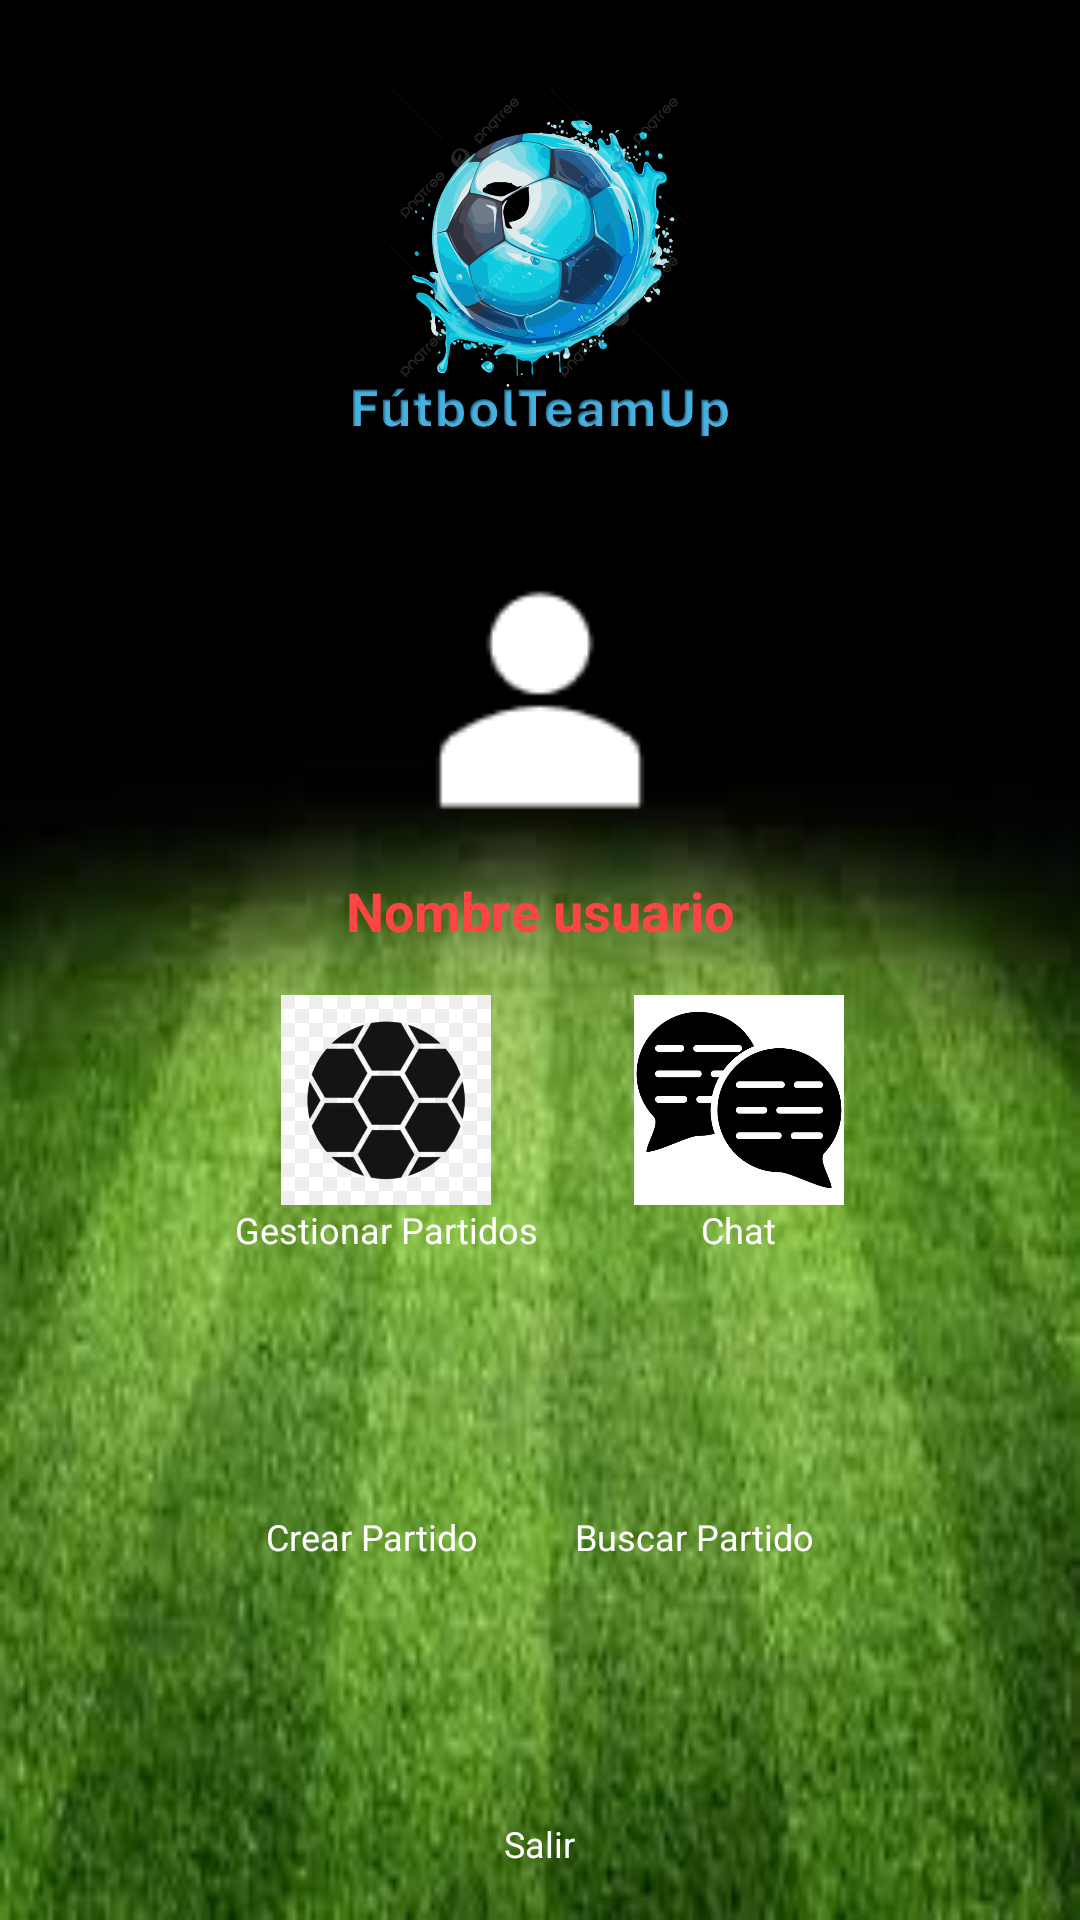

Here is an Android app screen rendered from its layout file. Give the layout XML and the strings, colors and styles it references.
<!-- AndroidManifest.xml: application theme Theme.FutbolTeamUp -->
<!-- res/layout/main_activity.xml -->
<?xml version="1.0" encoding="utf-8"?>
<LinearLayout xmlns:android="http://schemas.android.com/apk/res/android"
android:layout_width="match_parent"
android:layout_height="match_parent"
android:orientation="vertical"
android:background="@drawable/screen"
android:gravity="center"
android:padding="16dp">


<ImageView
    android:id="@+id/imgLogo"
    android:layout_width="150dp"
    android:layout_height="150dp"
    android:src="@drawable/football_logo"
    android:contentDescription="@string/app_name"
    android:layout_gravity="center" />



<ImageView
    android:id="@+id/imgUsuario"
    android:layout_width="100dp"
    android:layout_height="100dp"
    android:src="@drawable/icuser"
    android:contentDescription="@string/user_icon"
    android:layout_gravity="center"
    android:layout_marginTop="16dp" />


<TextView
    android:id="@+id/tvNombreUsuario"
    android:layout_width="wrap_content"
    android:layout_height="wrap_content"
    android:text="Nombre usuario"
    android:textColor="@android:color/holo_red_light"
    android:textSize="18sp"
    android:textStyle="bold"
    android:layout_gravity="center"
    android:layout_marginTop="8dp" />


<LinearLayout
    android:layout_width="match_parent"
    android:layout_height="wrap_content"
    android:orientation="horizontal"
    android:gravity="center"
    android:layout_marginTop="16dp">

    
    <LinearLayout
        android:layout_width="wrap_content"
        android:layout_height="wrap_content"
        android:orientation="vertical"
        android:gravity="center"
        android:layout_marginEnd="16dp">

        <ImageView
            android:id="@+id/btnGestionarPartidos"
            android:layout_width="70dp"
            android:layout_height="70dp"
            android:src="@drawable/icball"
            android:contentDescription="@string/manage_matches" />

        <TextView
            android:id="@+id/tvGestionarPartidos"
            android:layout_width="wrap_content"
            android:layout_height="wrap_content"
            android:text="Gestionar Partidos"
            android:textColor="@android:color/white"
            android:textSize="12sp"
            android:layout_gravity="center" />
    </LinearLayout>

    
    <LinearLayout
        android:layout_width="wrap_content"
        android:layout_height="wrap_content"
        android:orientation="vertical"
        android:gravity="center"
        android:layout_marginStart="16dp">

        <ImageView
            android:id="@+id/btnChat"
            android:layout_width="70dp"
            android:layout_height="70dp"
            android:src="@drawable/icchat"
            android:contentDescription="@string/chat" />

        <TextView
            android:id="@+id/tvChat"
            android:layout_width="wrap_content"
            android:layout_height="wrap_content"
            android:text="Chat"
            android:textColor="@android:color/white"
            android:textSize="12sp"
            android:layout_gravity="center" />
    </LinearLayout>
</LinearLayout>


<LinearLayout
    android:layout_width="match_parent"
    android:layout_height="wrap_content"
    android:orientation="horizontal"
    android:gravity="center"
    android:layout_marginTop="16dp">

    
    <LinearLayout
        android:layout_width="wrap_content"
        android:layout_height="wrap_content"
        android:orientation="vertical"
        android:gravity="center"
        android:layout_marginEnd="16dp">

        <ImageView
            android:id="@+id/btnCrearPartido"
            android:layout_width="70dp"
            android:layout_height="70dp"
            android:src="@drawable/icadd"
            android:contentDescription="@string/create_match" />

        <TextView
            android:id="@+id/tvCrearPartido"
            android:layout_width="wrap_content"
            android:layout_height="wrap_content"
            android:text="Crear Partido"
            android:textColor="@android:color/white"
            android:textSize="12sp"
            android:layout_gravity="center" />
    </LinearLayout>

    
    <LinearLayout
        android:layout_width="wrap_content"
        android:layout_height="wrap_content"
        android:orientation="vertical"
        android:gravity="center"
        android:layout_marginStart="16dp">

        <ImageView
            android:id="@+id/btnBuscarPartido"
            android:layout_width="70dp"
            android:layout_height="70dp"
            android:src="@drawable/icbuscar"
            android:contentDescription="@string/search_match" />

        <TextView
            android:id="@+id/tvBuscarPartido"
            android:layout_width="wrap_content"
            android:layout_height="wrap_content"
            android:text="Buscar Partido"
            android:textColor="@android:color/white"
            android:textSize="12sp"
            android:layout_gravity="center" />
    </LinearLayout>
</LinearLayout>


<LinearLayout
    android:layout_width="wrap_content"
    android:layout_height="wrap_content"
    android:orientation="vertical"
    android:gravity="center"
    android:layout_marginTop="16dp">

    <ImageView
        android:id="@+id/btnSalir"
        android:layout_width="70dp"
        android:layout_height="70dp"
        android:src="@drawable/icexit"
        android:contentDescription="@string/exit" />

    <TextView
        android:id="@+id/tvSalir"
        android:layout_width="wrap_content"
        android:layout_height="wrap_content"
        android:text="Salir"
        android:textColor="@android:color/white"
        android:textSize="12sp"
        android:layout_gravity="center" />
</LinearLayout>
</LinearLayout>
<!-- resources referenced by this layout -->
<resources>
  <!-- drawable football_logo: png bitmap (drawable, 284459 bytes) -->
  <!-- drawable icball: jpg bitmap (drawable, 8712 bytes) -->
  <!-- drawable icchat: jpg bitmap (drawable, 20119 bytes) -->
  <!-- drawable icuser: png bitmap (drawable, 896 bytes) -->
  <!-- drawable screen: jpg bitmap (drawable, 6296 bytes) -->
  <string name="app_name">FutbolTeamUp</string>
  <string name="chat">Chat</string>
  <string name="create_match">Crear Partido</string>
  <string name="exit">Salir</string>
  <string name="manage_matches">Gestionar Partidos</string>
  <string name="search_match">Buscar Partido</string>
  <string name="user_icon">Icono de usuario</string>
  <style name="Theme.FutbolTeamUp" parent="Theme.AppCompat.Light.NoActionBar" />
</resources>
